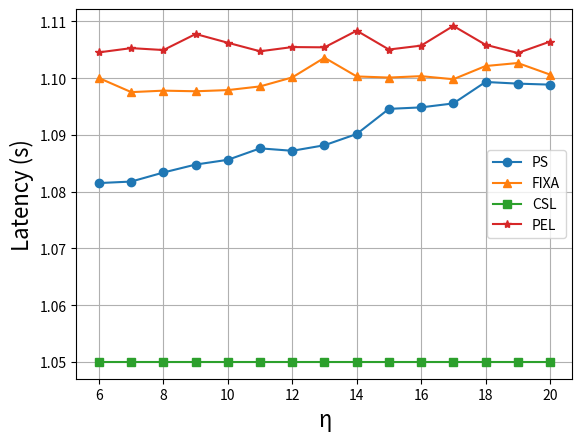

This chart was generated by the following Python code:
# -*- coding:utf-8 -*-
# !/usr/bin/python

import matplotlib.pyplot as plt

x = [6, 7, 8, 9, 10, 11, 12, 13, 14, 15, 16, 17, 18, 19, 20]
# ps = [0.081521676, 0.08178736, 0.083384664, 0.084784245, 0.085623646, 0.08763931, 0.087209926, 0.088188603,
#       0.090169542, 0.094597521, 0.094860847, 0.09555953, 0.099339802, 0.099048355, 0.098870022]
# at last we choose fixa 18
# fixa = [0.100026782, 0.097548611, 0.097810583, 0.097699158, 0.097908525, 0.098557074, 0.100144241, 0.103615303,
#         0.100313022, 0.100117276, 0.100362833, 0.099821544, 0.102147305, 0.10267982, 0.100647676]
# csl = [0.050000, 0.050000, 0.050000, 0.050000, 0.050000, 0.050000, 0.050000, 0.050000, 0.050000, 0.050000, 0.050000,
#        0.050000, 0.050000, 0.050000, 0.050000]
# pels3 = [0.088120725, 0.085920768, 0.086541936, 0.086011124, 0.086089923, 0.086360061, 0.091403699, 0.085911949,
#          0.087148738, 0.086225941, 0.086144145, 0.087475481, 0.089222457, 0.087650597, 0.091908267]
# pels4 = [0.096092753, 0.097637227, 0.095897806, 0.096166146, 0.096262872, 0.097176178, 0.096600981, 0.096820166,
#          0.096055059, 0.096943905, 0.095813119, 0.100646718, 0.097012303, 0.096771512, 0.101183639]
# pels5 = [0.104557583, 0.105303349, 0.104967299, 0.107792332, 0.106249318, 0.104748106, 0.105489886, 0.105444796,
#          0.108379166, 0.105057714, 0.105744848, 0.109217343, 0.105896754, 0.104447165, 0.106449521]


# v2 here
ps = [1.081521676, 1.08178736, 1.083384664, 1.084784245, 1.085623646, 1.08763931, 1.087209926, 1.088188603, 1.090169542, 1.094597521, 1.094860847, 1.09555953, 1.099339802, 1.099048355, 1.098870022]
fixa = [1.100026782, 1.097548611, 1.097810583, 1.097699158, 1.097908525, 1.098557074, 1.100144241, 1.103615303, 1.100313022, 1.100117276, 1.100362833, 1.099821544, 1.102147305, 1.10267982, 1.100647676]
csl = [1.05, 1.05, 1.05, 1.05, 1.05, 1.05, 1.05, 1.05, 1.05, 1.05, 1.05, 1.05, 1.05, 1.05, 1.05]
pels5 = [1.104557583, 1.105303349, 1.104967299, 1.107792332, 1.106249318, 1.104748106, 1.105489886, 1.105444796, 1.108379166, 1.105057714, 1.105744848, 1.109217343, 1.105896754, 1.104447165, 1.106449521]

fig, axes = plt.subplots()

axes.plot(x, ps, marker="o", label="PS")
axes.plot(x, fixa, marker="^", label="FIXA")
axes.plot(x, csl, marker="s", label="CSL")
# axes.plot(x, pels3, marker="x", label="PEL s3")
# axes.plot(x, pels4, marker="D", label="PEL s4")
axes.plot(x, pels5, marker="*", label="PEL")

plt.xlabel("η", fontsize=16)
plt.ylabel("Latency (s)", fontsize=16)
plt.legend()
plt.grid()
plt.show()
